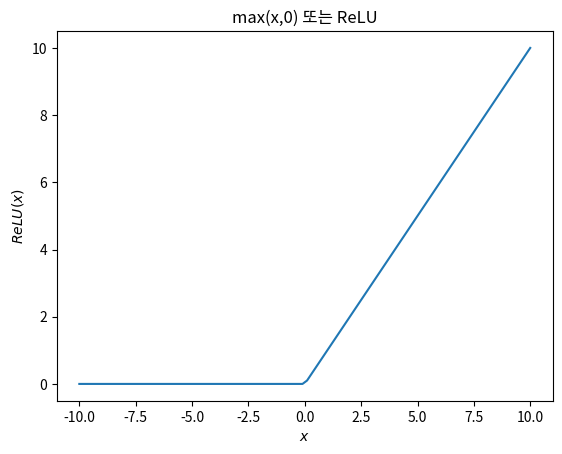

The matplotlib source for this figure:
import numpy as np
import matplotlib.pyplot as plt

xx = np.linspace(-10, 10, 100)

plt.plot(xx, np.maximum(xx, 0))

plt.title("max(x,0) 또는 ReLU")

plt.xlabel("$x$")
plt.ylabel("$ReLU(x)$")

plt.show()